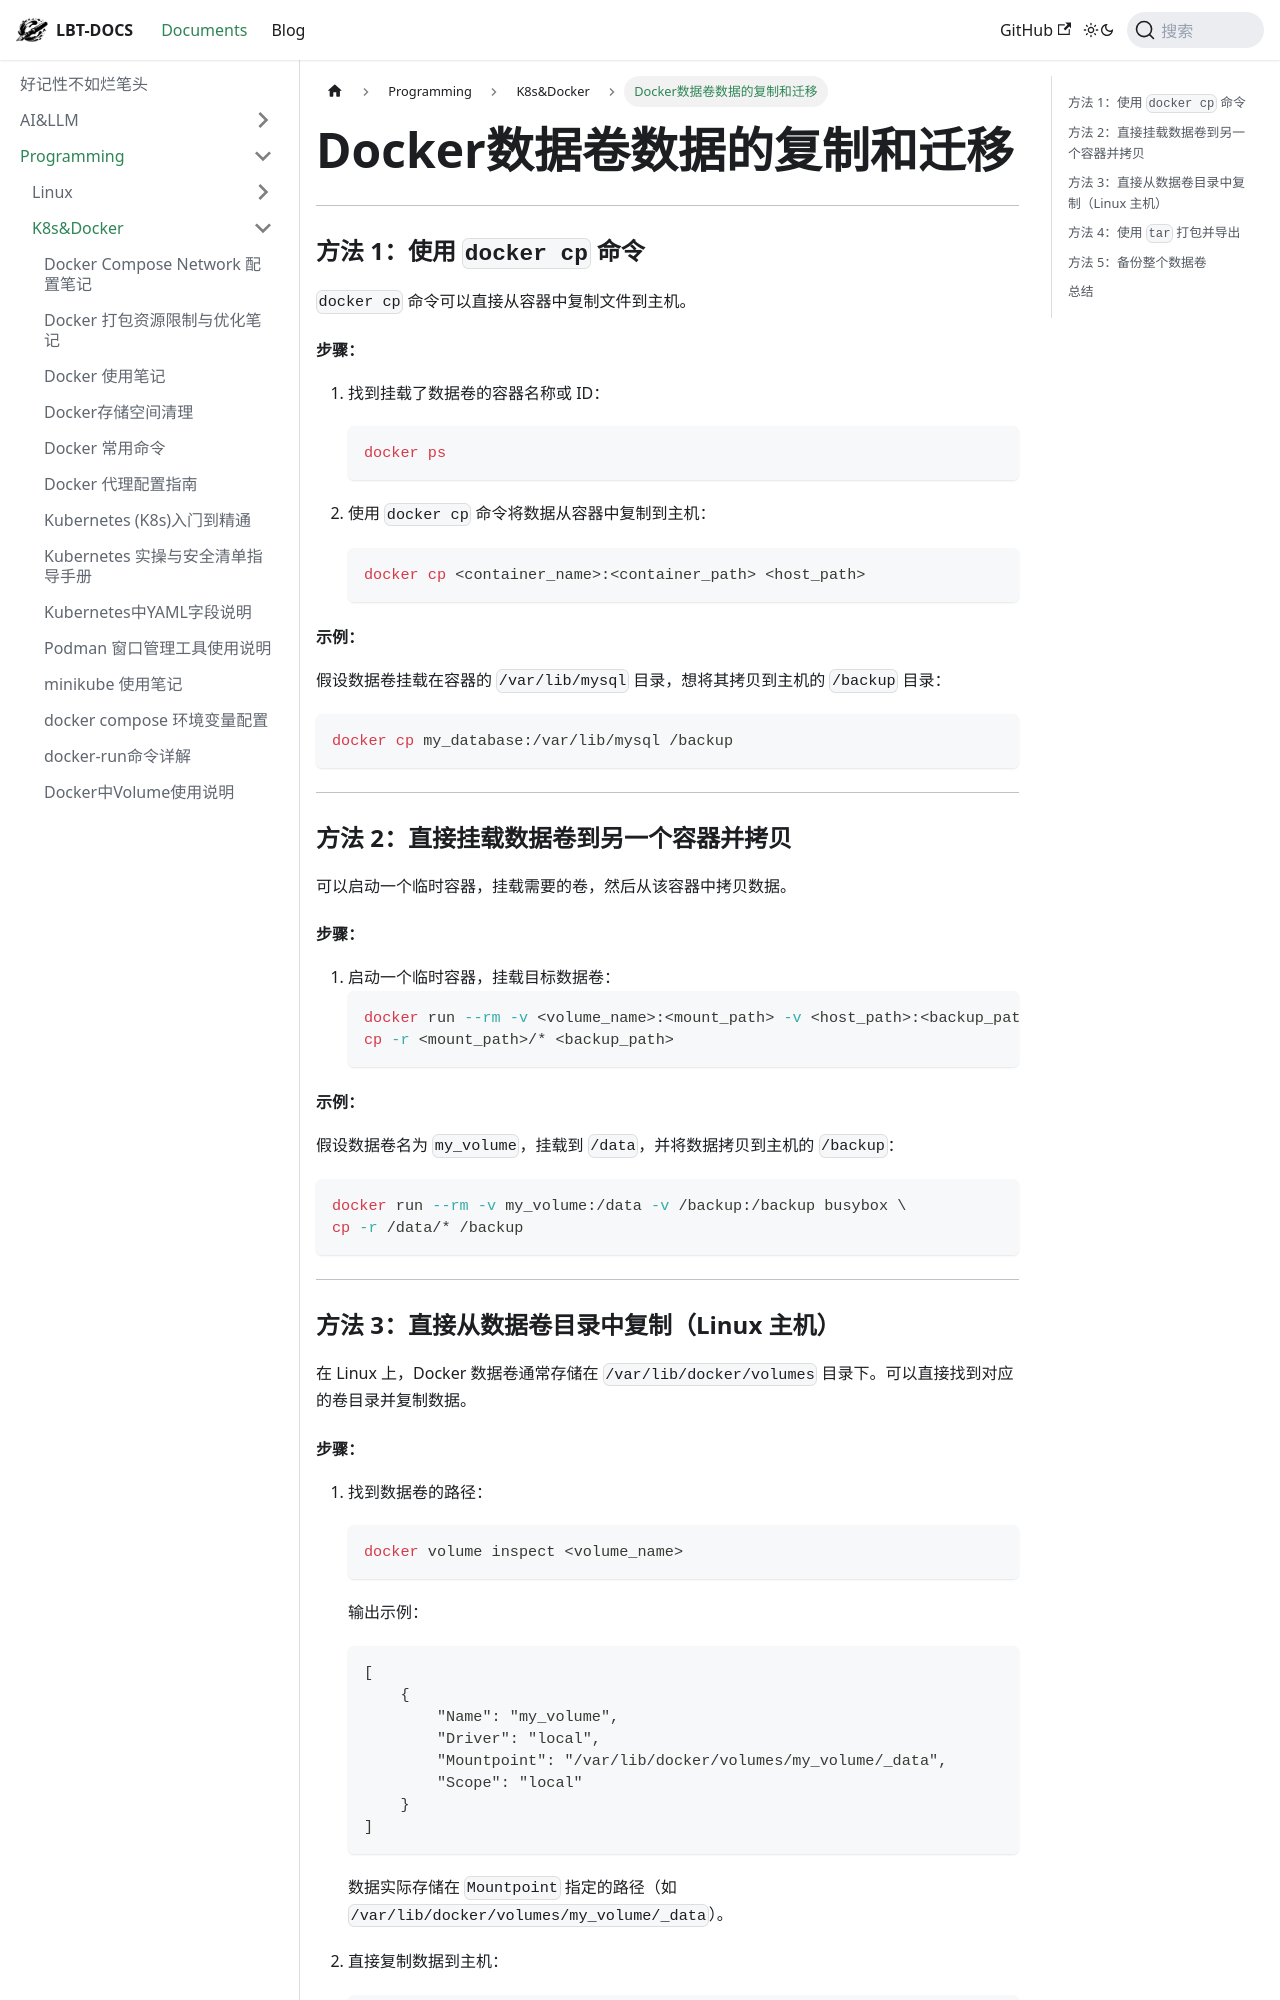

repository: fhvknb/lbt-docs · page: docs/Programming/K8s&Docker/数据卷中数据的复制和迁移.html · generator: docusaurus

---
title: "Docker数据卷数据的复制和迁移"
tag:
 - docker
---

---

### 方法 1：使用 `docker cp` 命令
`docker cp` 命令可以直接从容器中复制文件到主机。

#### 步骤：
1. 找到挂载了数据卷的容器名称或 ID：
   ```bash
   docker ps
   ```

2. 使用 `docker cp` 命令将数据从容器中复制到主机：
   ```bash
   docker cp <container_name>:<container_path> <host_path>
   ```

#### 示例：
假设数据卷挂载在容器的 `/var/lib/mysql` 目录，想将其拷贝到主机的 `/backup` 目录：
```bash
docker cp my_database:/var/lib/mysql /backup
```

---

### 方法 2：直接挂载数据卷到另一个容器并拷贝
可以启动一个临时容器，挂载需要的卷，然后从该容器中拷贝数据。

#### 步骤：
1. 启动一个临时容器，挂载目标数据卷：
   ```bash
   docker run --rm -v <volume_name>:<mount_path> -v <host_path>:<backup_path> busybox \
   cp -r <mount_path>/* <backup_path>
   ```

#### 示例：
假设数据卷名为 `my_volume`，挂载到 `/data`，并将数据拷贝到主机的 `/backup`：
```bash
docker run --rm -v my_volume:/data -v /backup:/backup busybox \
cp -r /data/* /backup
```

---

### 方法 3：直接从数据卷目录中复制（Linux 主机）
在 Linux 上，Docker 数据卷通常存储在 `/var/lib/docker/volumes` 目录下。可以直接找到对应的卷目录并复制数据。
